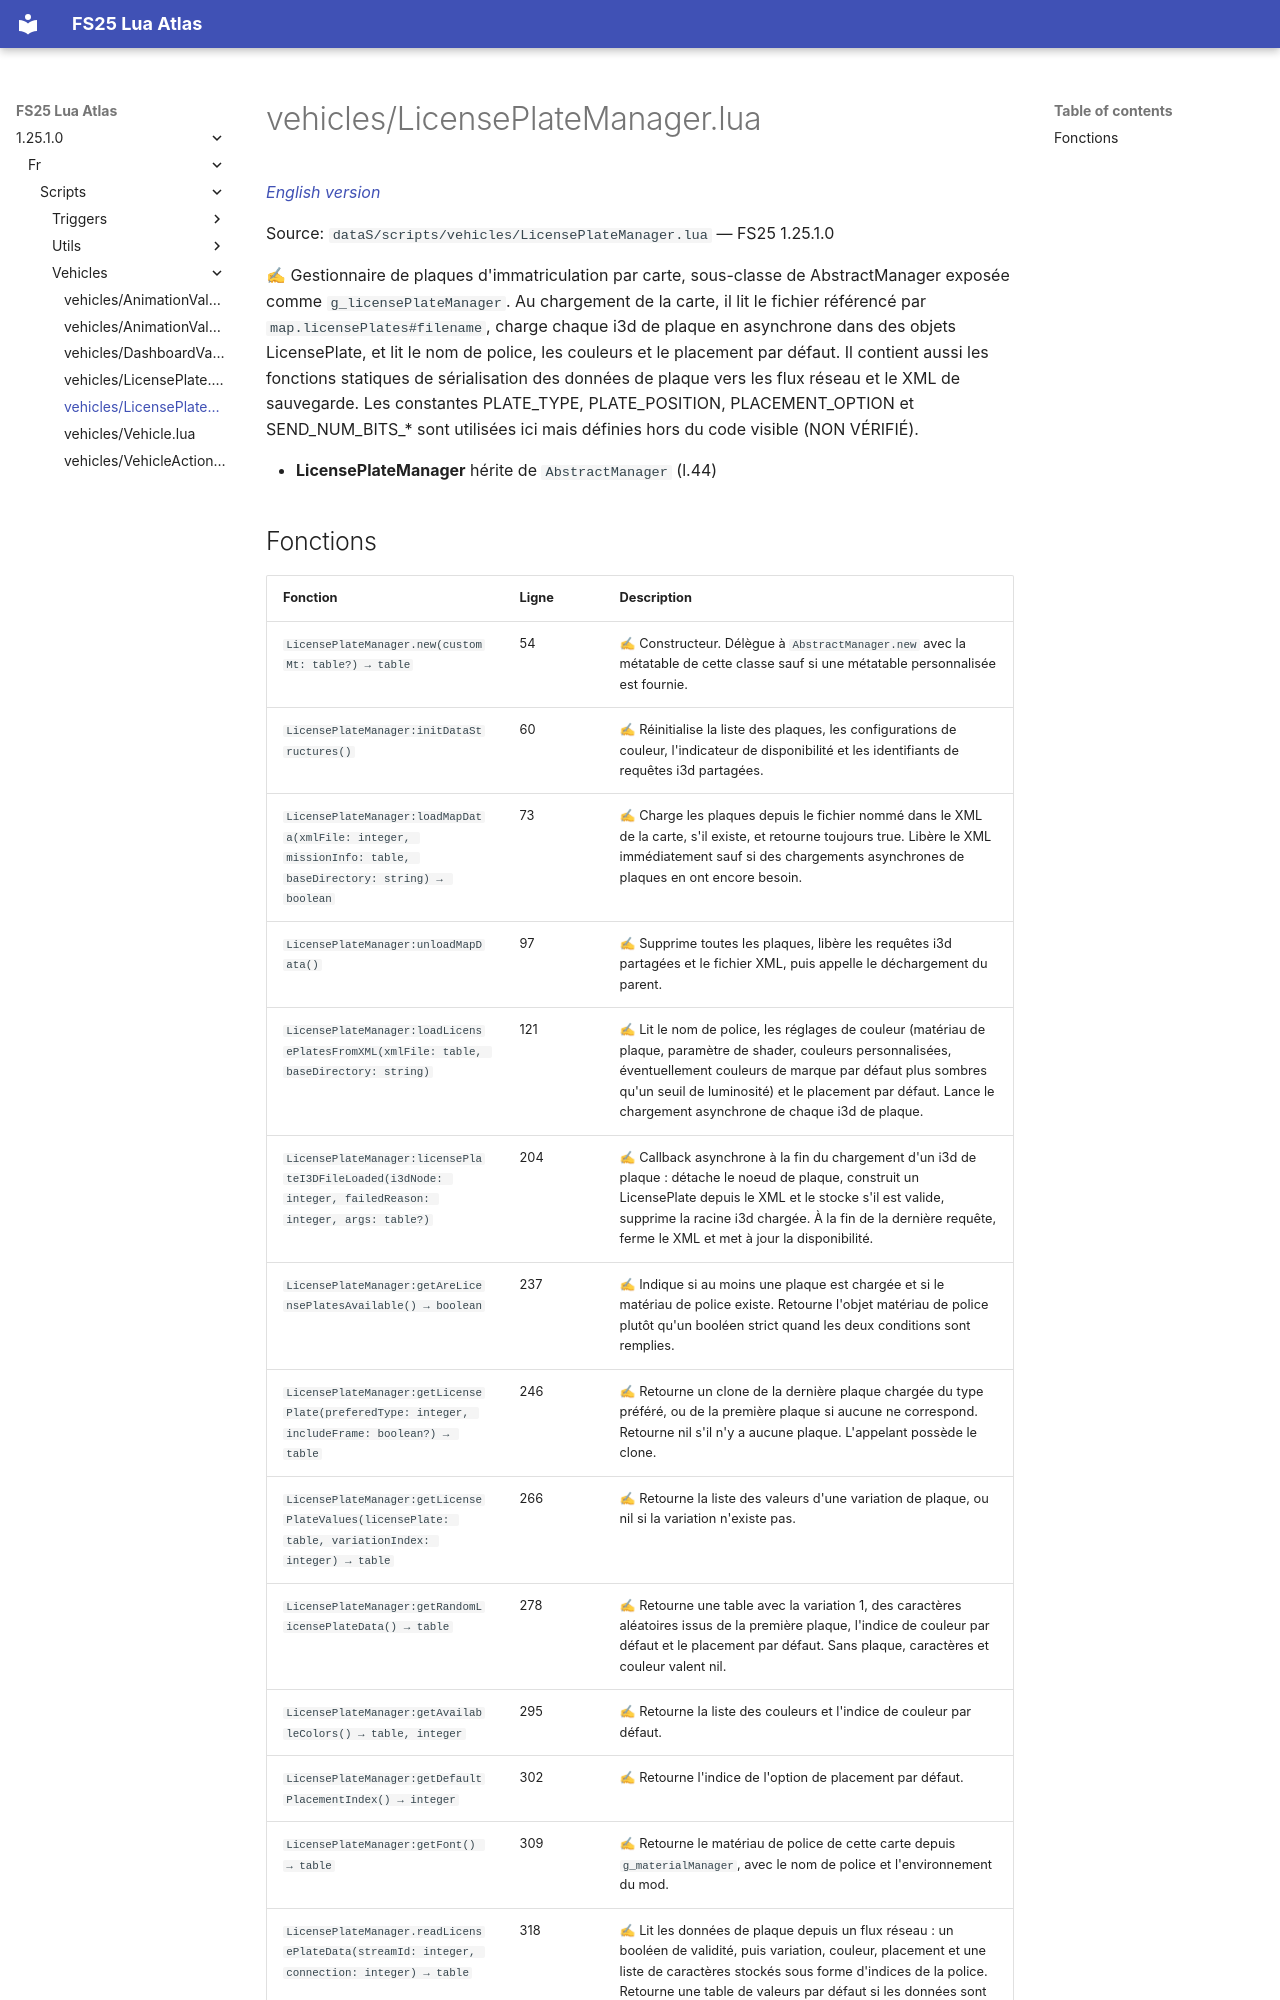

repository: Tim0219800/fs25-lua-atlas · page: 1.25.1.0/fr/scripts/vehicles/LicensePlateManager.html · generator: mkdocs

# vehicles/LicensePlateManager.lua

*[English version](../../../scripts/vehicles/LicensePlateManager.md)*

Source: `dataS/scripts/vehicles/LicensePlateManager.lua` — FS25 1.25.1.0

✍ Gestionnaire de plaques d'immatriculation par carte, sous-classe de AbstractManager exposée comme `g_licensePlateManager`. Au chargement de la carte, il lit le fichier référencé par `map.licensePlates#filename`, charge chaque i3d de plaque en asynchrone dans des objets LicensePlate, et lit le nom de police, les couleurs et le placement par défaut. Il contient aussi les fonctions statiques de sérialisation des données de plaque vers les flux réseau et le XML de sauvegarde. Les constantes PLATE_TYPE, PLATE_POSITION, PLACEMENT_OPTION et SEND_NUM_BITS_* sont utilisées ici mais définies hors du code visible (NON VÉRIFIÉ).

- **LicensePlateManager** hérite de `AbstractManager` (l.44)
